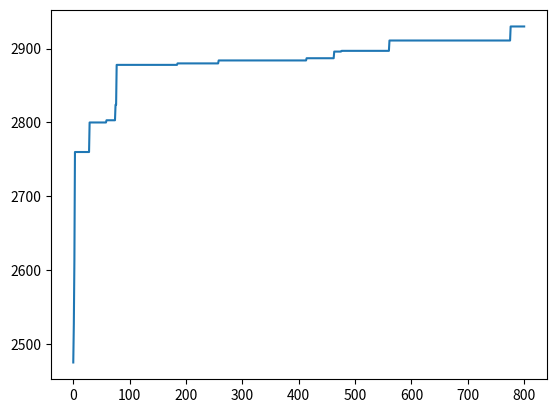

Here is the Python script that generated this plot:
import numpy as np
import random
import matplotlib.pyplot as plt
##初始化,N为种群规模，n为染色体长度

def init(N,n):
    C = []
    for i in range(N):
        c = []
        for j in range(n):
            a = np.random.randint(0,2)
            c.append(a)
        C.append(c)
    return C


## 评估函数
# x(i)取值为1表示被选中，取值为0表示未被选中
# w(i)表示各个分量的重量，v（i）表示各个分量的价值，w表示最大承受重量
def fitness(C,N,n,W,V,w):
    S = []##用于存储被选中的下标
    F = []## 用于存放当前该个体的最大价值
    for i in range(N):
        s = []
        h = 0  # 重量
        f = 0  # 价值
        for j in range(n):
            if C[i][j]==1:
                if h+W[j]<=w:
                    h=h+W[j]
                    f = f+V[j]
                    s.append(j)
        S.append(s)
        F.append(f)
    return S,F

##适应值函数,B位返回的种族的基因下标，y为返回的最大值
def best_x(F,S,N):
    y = 0
    x = 0
    B = [0]*N
    for i in range(N):
        if y<F[i]:
            x = i
        y = F[x]
        B = S[x]
    return B,y

## 计算比率
def rate(x):
    p = [0] * len(x)
    s = 0
    for i in x:
        s += i
    for i in range(len(x)):
        p[i] = x[i] / s
    return p

## 选择
def chose(p, X, m, n):
    X1 = X
    r = np.random.rand(m)
    for i in range(m):
        k = 0
        for j in range(n):
            k = k + p[j]
            if r[i] <= k:
                X1[i] = X[j]
                break
    return X1

##交配
def match(X, m, n, p):
    r = np.random.rand(m)
    k = [0] * m
    for i in range(m):
        if r[i] < p:
            k[i] = 1
    u = v = 0
    k[0] = k[0] = 0
    for i in range(m):
        if k[i]:
            if k[u] == 0:
                u = i
            elif k[v] == 0:
                v = i
        if k[u] and k[v]:
            # print(u,v)
            q = np.random.randint(n - 1)
            # print(q)
            for i in range(q + 1, n):
                X[u][i], X[v][i] = X[v][i], X[u][i]
            k[u] = 0
            k[v] = 0
    return X

##变异
def vari(X, m, n, p):
    for i in range(m):
        for j in range(n):
            q = np.random.rand()
            if q < p:
                X[i][j] = np.random.randint(0,2)

    return X

m = 8##规模
N = 800  ##迭代次数
Pc = 0.8 ##交配概率
Pm = 0.05##变异概率
V =[220,208,198,192,180,180,165,162,160,158,155,130,125,122,120,118,115,110,105,101,100,100,98,96,95,90,88,82,80,77,75,73,72,70,69,66,65,63,60,58,56,50,30,20,15,10,8,5,3,1]
W =[80,82,85,70,72,70,66,50,55,25,50,55,40,48,50,32,22,60,30,32,40,38,35,32,25,28,30,22,25,30,45,30,60,50,20,65,20,25,30,10,20,25,15,10,10,10,4,4,2,1]
n = len(W)##染色体长度
w = 1000

C = init(m, n)
S,F  = fitness(C,m,n,W,V,w)
B ,y = best_x(F,S,m)
Y =[y]
for i in range(N):
    p = rate(F)
    C = chose(p, C, m, n)
    C = match(C, m, n, Pc)
    C = vari(C, m, n, Pm)
    S, F = fitness(C, m, n, W, V, w)
    B1, y1 = best_x(F, S, m)
    if y1 > y:
        y = y1
    Y.append(y)
print("最大值为：",y)

plt.plot(Y)
plt.show()
